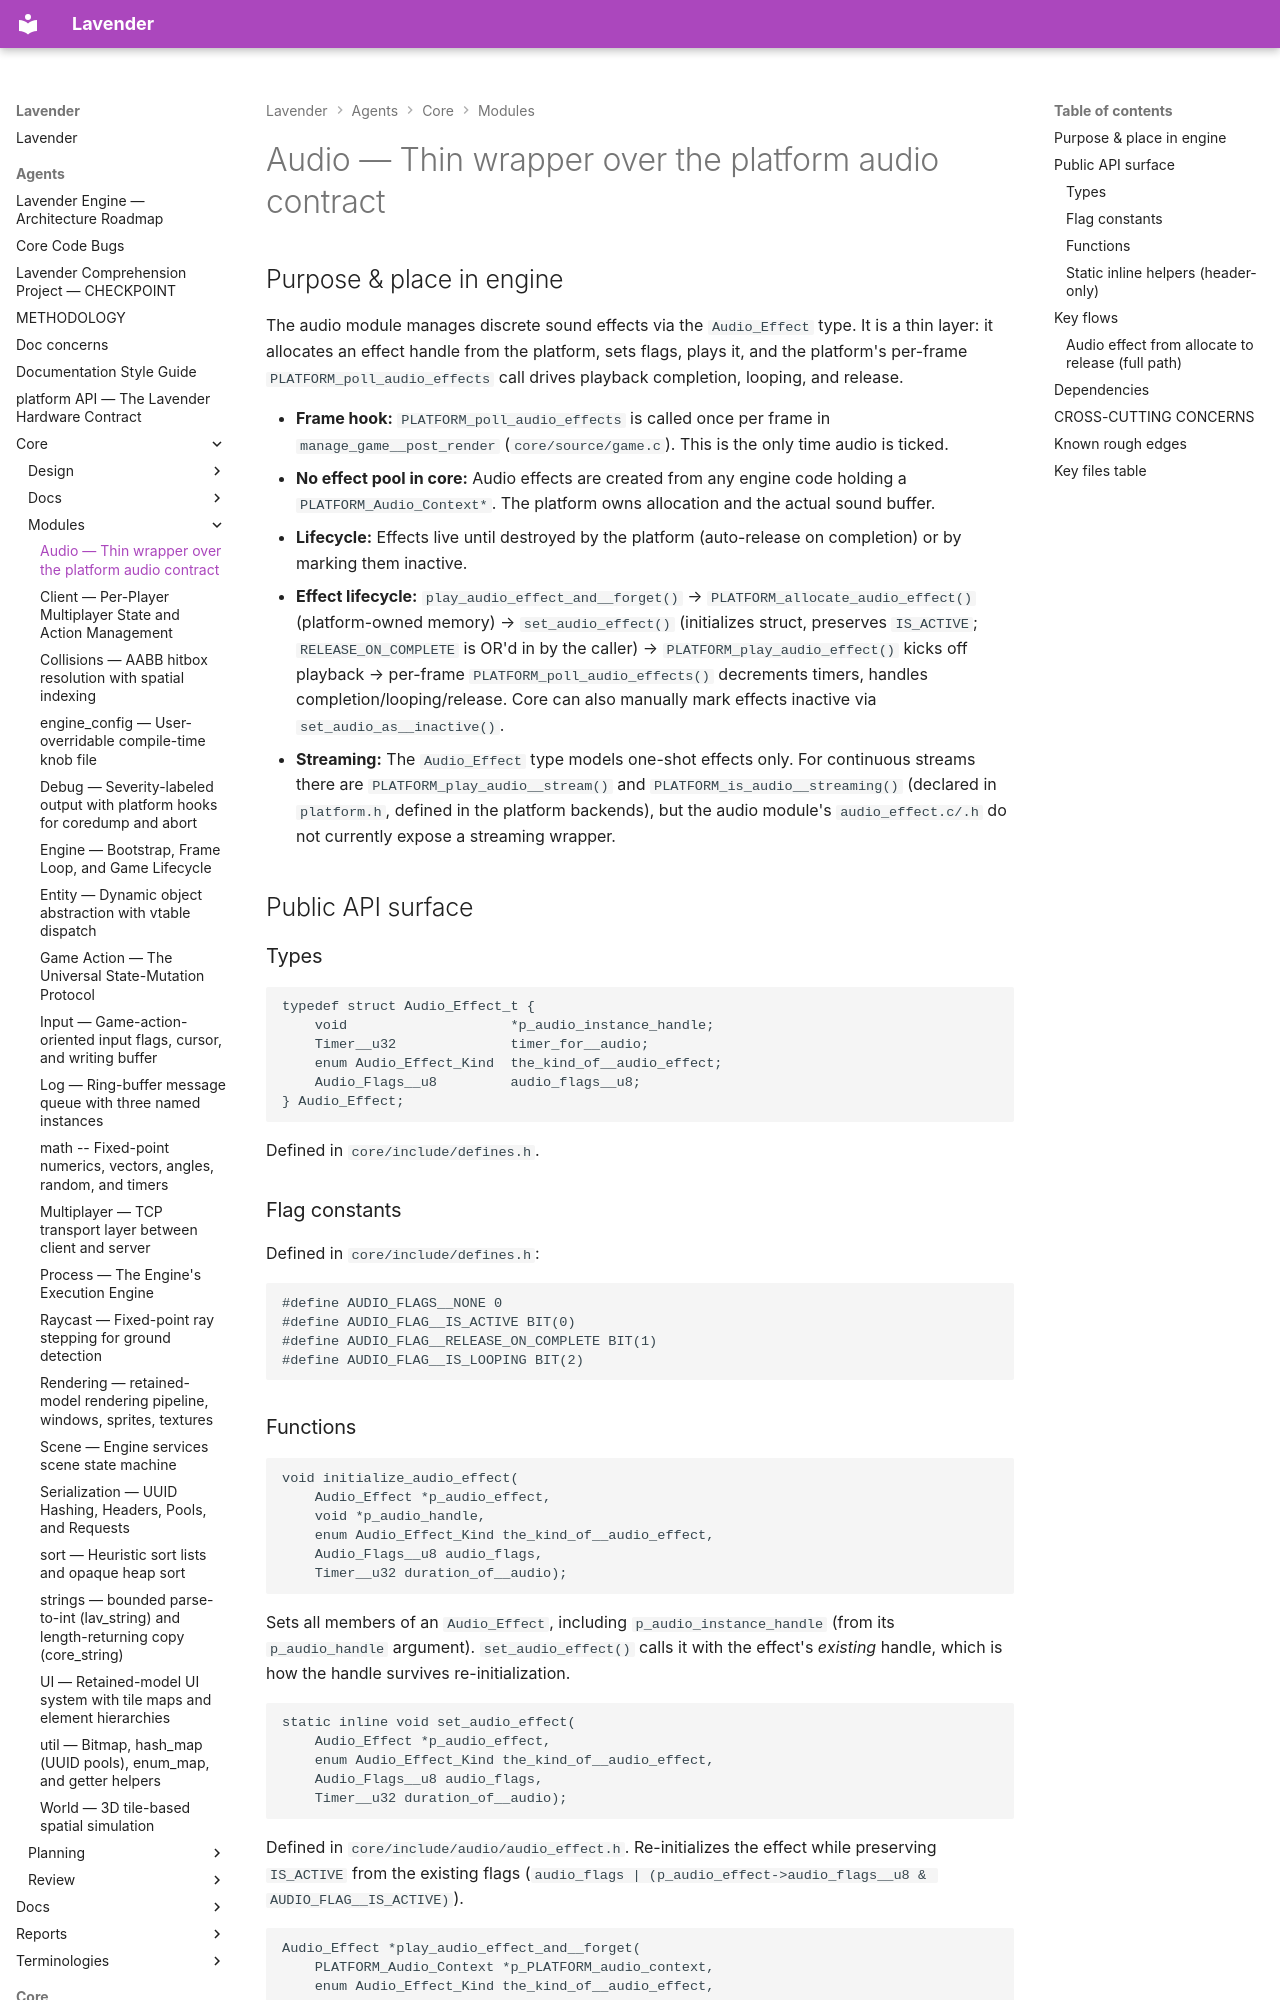

repository: darius-grauslys/lavender · page: agents/core/modules/audio.html · generator: mkdocs

# Audio — Thin wrapper over the platform audio contract

## Purpose & place in engine

The audio module manages discrete sound effects via the `Audio_Effect` type. It is a thin layer: it allocates an effect handle from the platform, sets flags, plays it, and the platform's per-frame `PLATFORM_poll_audio_effects` call drives playback completion, looping, and release.

- **Frame hook:** `PLATFORM_poll_audio_effects` is called once per frame in `manage_game__post_render` (`core/source/game.c`). This is the only time audio is ticked.
- **No effect pool in core:** Audio effects are created from any engine code holding a `PLATFORM_Audio_Context*`. The platform owns allocation and the actual sound buffer.
- **Lifecycle:** Effects live until destroyed by the platform (auto-release on completion) or by marking them inactive.
- **Effect lifecycle:** `play_audio_effect_and__forget()` → `PLATFORM_allocate_audio_effect()` (platform-owned memory) → `set_audio_effect()` (initializes struct, preserves `IS_ACTIVE`; `RELEASE_ON_COMPLETE` is OR'd in by the caller) → `PLATFORM_play_audio_effect()` kicks off playback → per-frame `PLATFORM_poll_audio_effects()` decrements timers, handles completion/looping/release. Core can also manually mark effects inactive via `set_audio_as__inactive()`.
- **Streaming:** The `Audio_Effect` type models one-shot effects only. For continuous streams there are `PLATFORM_play_audio__stream()` and `PLATFORM_is_audio__streaming()` (declared in `platform.h`, defined in the platform backends), but the audio module's `audio_effect.c/.h` do not currently expose a streaming wrapper.

## Public API surface

### Types

```c
typedef struct Audio_Effect_t {
    void                    *p_audio_instance_handle;
    Timer__u32              timer_for__audio;
    enum Audio_Effect_Kind  the_kind_of__audio_effect;
    Audio_Flags__u8         audio_flags__u8;
} Audio_Effect;
```
Defined in `core/include/defines.h`.

### Flag constants

Defined in `core/include/defines.h`:

```c
#define AUDIO_FLAGS__NONE 0
#define AUDIO_FLAG__IS_ACTIVE BIT(0)
#define AUDIO_FLAG__RELEASE_ON_COMPLETE BIT(1)
#define AUDIO_FLAG__IS_LOOPING BIT(2)
```
